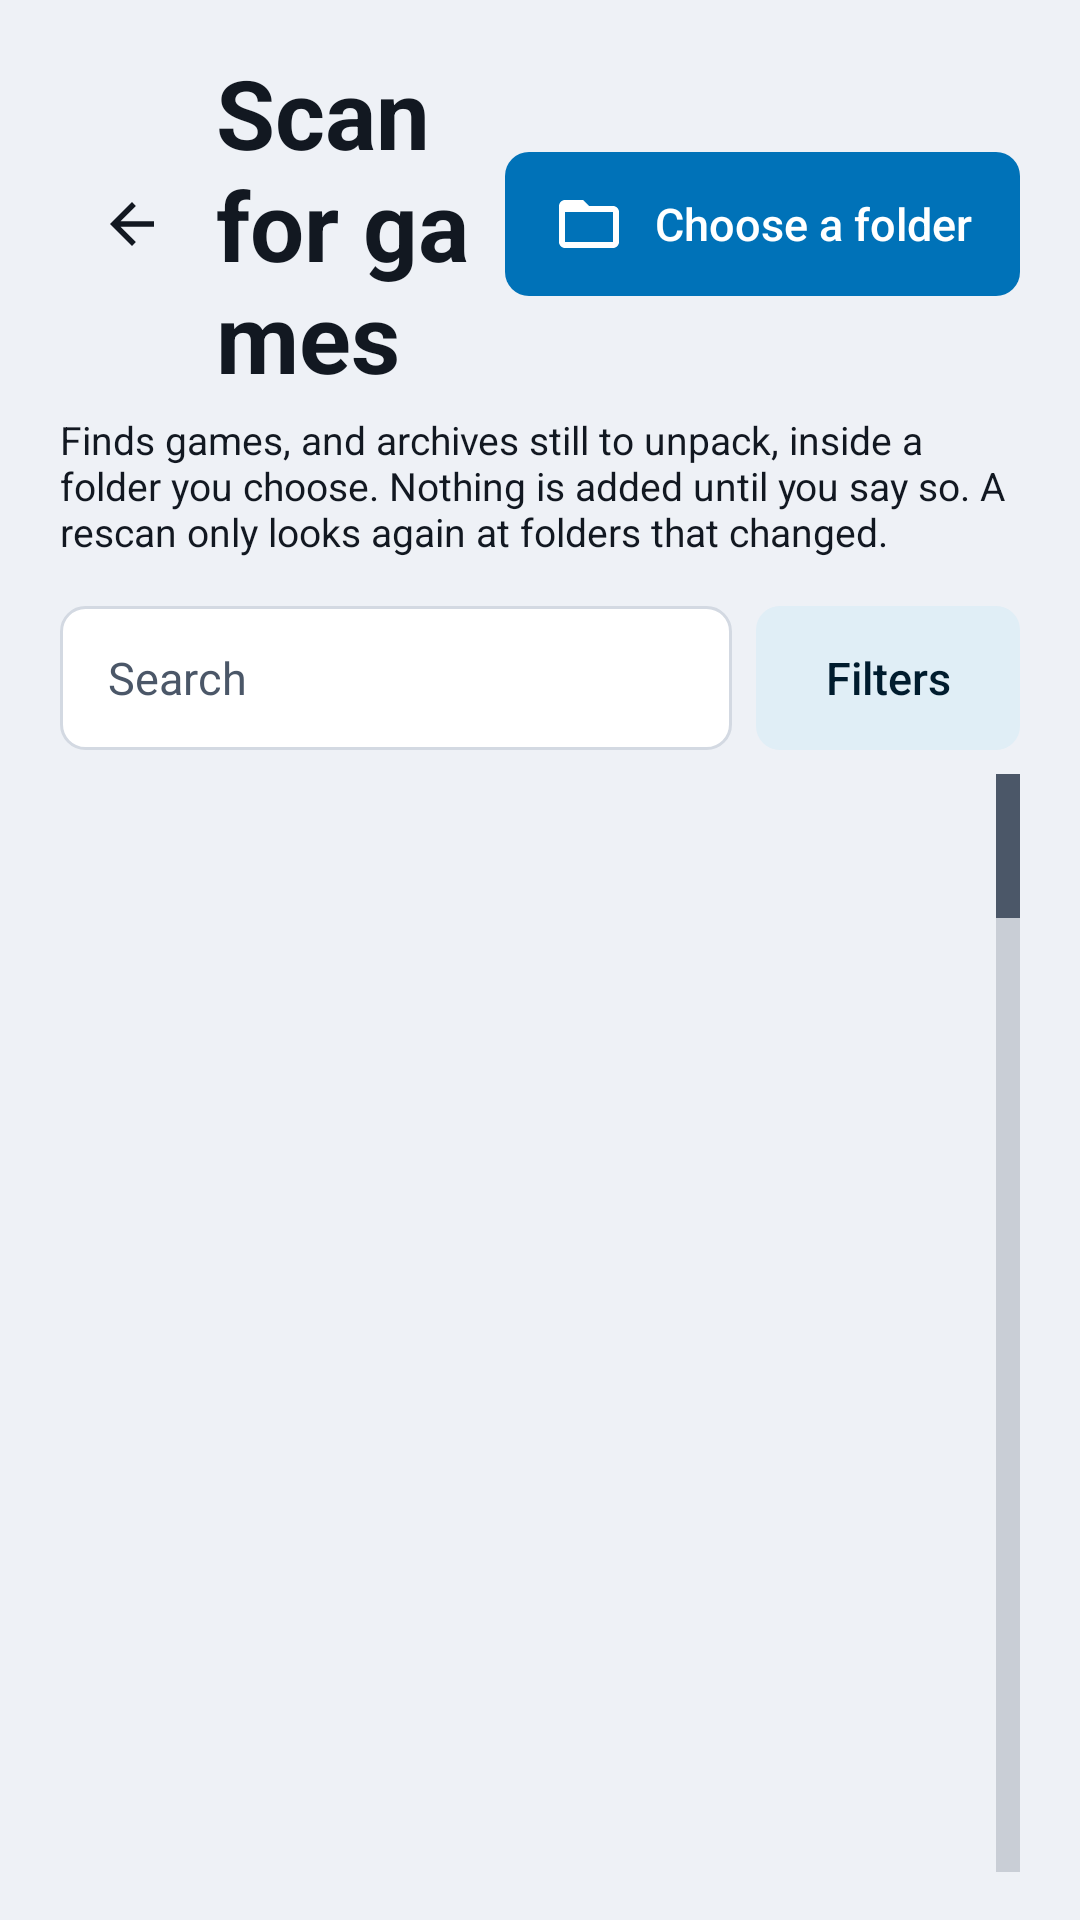

Reconstruct the res/layout file that produces this screen, plus the resources it refers to.
<!-- AndroidManifest.xml: application theme Theme.Enginehost -->
<!-- res/layout/activity_game_scan.xml -->
<?xml version="1.0" encoding="utf-8"?>
<LinearLayout xmlns:android="http://schemas.android.com/apk/res/android"
    android:layout_width="match_parent"
    android:layout_height="match_parent"
    android:orientation="vertical"
    android:paddingLeft="@dimen/eh_screen_padding_h"
    android:paddingRight="@dimen/eh_screen_padding_h"
    android:paddingTop="@dimen/eh_screen_padding_v"
    android:paddingBottom="@dimen/eh_screen_padding_v">

    <LinearLayout
        android:layout_width="match_parent"
        android:layout_height="wrap_content"
        android:gravity="center_vertical"
        android:orientation="horizontal">

        <ImageView
            android:id="@+id/backButton"
            android:layout_width="@dimen/eh_touch_target"
            android:layout_height="@dimen/eh_touch_target"
            android:layout_marginEnd="@dimen/eh_space_xs"
            android:background="@drawable/eh_row_bg"
            android:clickable="true"
            android:contentDescription="@string/back"
            android:focusable="true"
            android:padding="13dp"
            android:src="@drawable/ic_back"
            android:tint="@color/eh_text_primary" />

        <TextView
            android:layout_width="0dp"
            android:layout_height="wrap_content"
            android:layout_weight="1"
            android:text="@string/scan_title"
            android:textAppearance="@style/TextAppearance.Enginehost.ScreenTitle" />

        <Button
            android:id="@+id/chooseScanFolderButton"
            style="@style/Widget.Enginehost.Button"
            android:layout_width="wrap_content"
            android:layout_height="wrap_content"
            android:drawableStart="@drawable/ic_folder"
            android:text="@string/scan_choose" />

    </LinearLayout>

    <TextView
        android:layout_width="match_parent"
        android:layout_height="wrap_content"
        android:layout_marginTop="@dimen/eh_space_xs"
        android:text="@string/scan_intro"
        android:textAppearance="@style/TextAppearance.Enginehost.Caption" />

    <TextView
        android:id="@+id/scanRoot"
        android:layout_width="match_parent"
        android:layout_height="wrap_content"
        android:layout_marginTop="@dimen/eh_space_s"
        android:background="@drawable/eh_card_bg"
        android:padding="@dimen/eh_space_s"
        android:textAppearance="@style/TextAppearance.Enginehost.Mono"
        android:visibility="gone" />

    <TextView
        android:id="@+id/scanStatus"
        android:layout_width="match_parent"
        android:layout_height="wrap_content"
        android:layout_marginTop="@dimen/eh_space_s"
        android:textAppearance="@style/TextAppearance.Enginehost.Body"
        android:visibility="gone" />

    <ProgressBar
        android:id="@+id/scanProgress"
        style="?android:attr/progressBarStyleHorizontal"
        android:layout_width="match_parent"
        android:layout_height="wrap_content"
        android:layout_marginTop="@dimen/eh_space_xs"
        android:indeterminate="true"
        android:visibility="gone" />

    <LinearLayout
        android:layout_width="match_parent"
        android:layout_height="wrap_content"
        android:layout_marginTop="@dimen/eh_space_s"
        android:orientation="horizontal">

        <Button
            android:id="@+id/addAllButton"
            style="@style/Widget.Enginehost.Button.Tonal"
            android:layout_width="0dp"
            android:layout_height="wrap_content"
            android:layout_weight="1"
            android:visibility="gone" />

        <Button
            android:id="@+id/cancelScanButton"
            style="@style/Widget.Enginehost.Button.Danger"
            android:layout_width="wrap_content"
            android:layout_height="wrap_content"
            android:layout_marginStart="@dimen/eh_space_s"
            android:text="@string/scan_cancel"
            android:visibility="gone" />

    </LinearLayout>

    <include
        layout="@layout/view_library_filters"
        android:layout_width="match_parent"
        android:layout_height="wrap_content"
        android:layout_marginTop="@dimen/eh_space_s" />

    <FrameLayout
        android:layout_width="match_parent"
        android:layout_height="0dp"
        android:layout_marginTop="@dimen/eh_space_s"
        android:layout_weight="1">

        <GridView
            android:id="@+id/gameGrid"
            android:layout_width="match_parent"
            android:layout_height="match_parent"
            android:clipToPadding="false"
            android:fastScrollEnabled="true"
            android:horizontalSpacing="@dimen/eh_column_gap"
            android:listSelector="@android:color/transparent"
            android:nextFocusUp="@id/gameGrid"
            android:numColumns="1"
            android:scrollbars="vertical"
            android:stretchMode="columnWidth"
            android:verticalSpacing="@dimen/eh_space_s" />

        <TextView
            android:id="@+id/gameEmpty"
            android:layout_width="match_parent"
            android:layout_height="wrap_content"
            android:padding="@dimen/eh_space_s"
            android:textAppearance="@style/TextAppearance.Enginehost.Body"
            android:visibility="gone" />

    </FrameLayout>

</LinearLayout>
<!-- res/layout/view_library_filters.xml (included above) -->
<?xml version="1.0" encoding="utf-8"?>
<LinearLayout xmlns:android="http://schemas.android.com/apk/res/android"
    android:layout_width="match_parent"
    android:layout_height="wrap_content"
    android:orientation="vertical">

    <LinearLayout
        android:layout_width="match_parent"
        android:layout_height="wrap_content"
        android:gravity="center_vertical"
        android:orientation="horizontal">

        <EditText
            android:id="@+id/gameSearch"
            style="@style/Widget.Enginehost.EditText"
            android:layout_width="0dp"
            android:layout_height="wrap_content"
            android:layout_weight="1"
            android:hint="@string/search_hint"
            android:imeOptions="actionSearch"
            android:importantForAutofill="no"
            android:inputType="text"
            android:maxLines="1" />

        <Button
            android:id="@+id/gameFilterButton"
            style="@style/Widget.Enginehost.Button.Tonal"
            android:layout_width="wrap_content"
            android:layout_height="wrap_content"
            android:layout_marginStart="@dimen/eh_space_s"
            android:focusable="false"
            android:text="@string/filter_button" />

    </LinearLayout>

    <TextView
        android:id="@+id/gameSummary"
        android:layout_width="match_parent"
        android:layout_height="wrap_content"
        android:layout_marginTop="@dimen/eh_space_xs"
        android:textAppearance="@style/TextAppearance.Enginehost.Caption"
        android:visibility="gone" />

</LinearLayout>
<!-- resources referenced by this layout -->
<resources>
  <color name="eh_text_primary">#121821</color>
  <dimen name="eh_column_gap">16dp</dimen>
  <dimen name="eh_screen_padding_h">20dp</dimen>
  <dimen name="eh_screen_padding_v">16dp</dimen>
  <dimen name="eh_space_s">8dp</dimen>
  <dimen name="eh_space_xs">4dp</dimen>
  <dimen name="eh_touch_target">48dp</dimen>
  <string name="back">Back</string>
  <string name="filter_button">Filters</string>
  <string name="scan_cancel">Stop</string>
  <string name="scan_choose">Choose a folder</string>
  <string name="scan_intro">Finds games, and archives still to unpack, inside a folder you choose. Nothing is added until you say so. A rescan only looks again at folders that changed.</string>
  <string name="scan_title">Scan for games</string>
  <string name="search_hint">Search</string>
  <style name="TextAppearance.Enginehost.Body" parent="TextAppearance.AppCompat">
          <item name="android:textSize">18sp</item>
          <item name="android:textColor">@color/eh_text_primary</item>
      </style>
  <style name="TextAppearance.Enginehost.Caption" parent="TextAppearance.AppCompat">
          <item name="android:textSize">13sp</item>
          <item name="android:textColor">@color/eh_text_secondary</item>
      </style>
  <style name="TextAppearance.Enginehost.Mono" parent="TextAppearance.AppCompat">
          <item name="android:textSize">13sp</item>
          <item name="android:typeface">monospace</item>
          <item name="android:textColor">@color/eh_text_secondary</item>
      </style>
  <style name="TextAppearance.Enginehost.ScreenTitle" parent="TextAppearance.AppCompat">
          <item name="android:textSize">32sp</item>
          <item name="android:textStyle">bold</item>
          <item name="android:textColor">@color/eh_text_primary</item>
      </style>
  <style name="Widget.Enginehost.Button.Danger">
          <item name="android:background">@drawable/eh_btn_secondary_bg</item>
          <item name="android:textColor">@color/eh_danger</item>
      </style>
  <style name="Widget.Enginehost.Button.Tonal">
          <item name="android:background">@drawable/eh_btn_tonal_bg</item>
          <item name="android:textColor">@color/eh_on_accent_container</item>
          <item name="android:drawableTint">@color/eh_on_accent_container</item>
      </style>
  <color name="eh_surface">#FFFFFF</color>
  <color name="eh_outline">#D3D9E2</color>
  <dimen name="eh_corner">12dp</dimen>
  <color name="eh_surface_variant">#E4E8EF</color>
  <dimen name="eh_corner_small">8dp</dimen>
  <color name="eh_focus_fill">@color/eh_accent_container</color>
  <dimen name="eh_focus_bar">4dp</dimen>
  <color name="eh_focus_ring">@color/eh_accent</color>
  <color name="eh_text_secondary">#4B5768</color>
  <dimen name="eh_space_m">16dp</dimen>
  <color name="eh_danger">#DC0007</color>
  <color name="eh_on_accent_container">#001C2E</color>
  <color name="eh_accent">#0072B8</color>
  <color name="eh_background">#EEF1F6</color>
  <style name="Widget.Enginehost.Button.Secondary">
          <item name="android:background">@drawable/eh_btn_secondary_bg</item>
          <item name="android:textColor">@color/eh_button_secondary_text</item>
          <item name="android:drawableTint">@color/eh_button_secondary_text</item>
      </style>
  <style name="Widget.Enginehost.Switch" parent="Widget.AppCompat.CompoundButton.Switch">
          <item name="android:background">@drawable/eh_row_bg</item>
          <item name="android:minHeight">@dimen/eh_touch_target</item>
          <item name="android:paddingLeft">12dp</item>
          <item name="android:paddingRight">12dp</item>
      </style>
  <color name="eh_accent_container">#E0EEF6</color>
  <color name="eh_accent_pressed">#005D97</color>
  <dimen name="eh_focus_stroke">3dp</dimen>
  <color name="eh_accent_container_pressed">#CCE3F1</color>
</resources>
